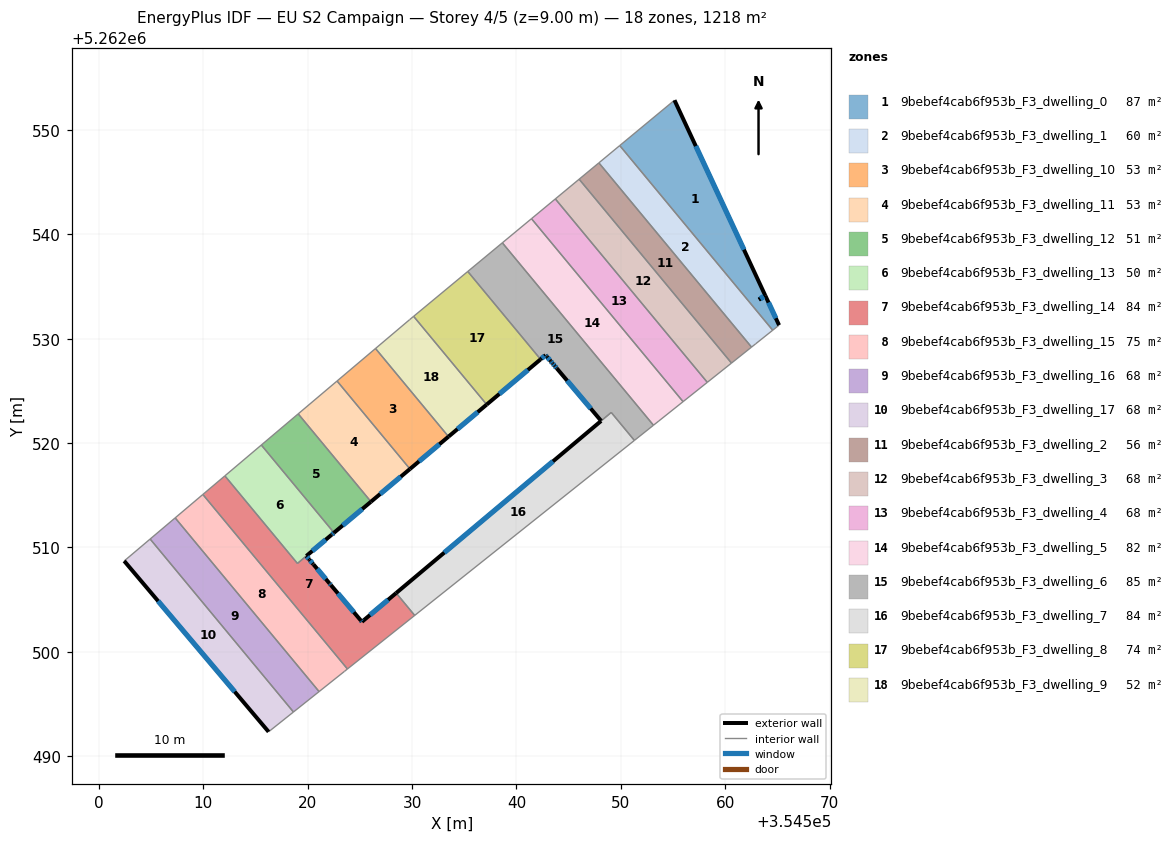
=== STOREY PLAN SPEC (per zone: floor XY polygon, exterior-wall plan segments, windows/doors) ===
zone 1: 9bebef4cab6f953b_F3_dwelling_0  (87.2 m²)
  floor: (354555.15, 5262552.85) (354565.17, 5262531.30) (354564.56, 5262530.82) (354549.90, 5262548.51)
  exterior wall: (354563.84, 5262534.14) – (354555.15, 5262552.85)  [20.6 m]
    window: (354561.80, 5262538.53) – (354557.19, 5262548.46)  [17.4 m²]
  exterior wall: (354563.23, 5262533.75) – (354563.84, 5262534.14)  [0.7 m]
    window: (354563.37, 5262533.84) – (354563.70, 5262534.05)  [0.6 m²]
  exterior wall: (354563.23, 5262533.75) – (354563.85, 5262534.14)  [0.7 m]
    window: (354563.38, 5262533.84) – (354563.70, 5262534.04)  [0.6 m²]
  exterior wall: (354565.17, 5262531.30) – (354563.85, 5262534.14)  [3.1 m]
    window: (354564.86, 5262531.97) – (354564.16, 5262533.47)  [2.6 m²]
  interior walls: 3
zone 2: 9bebef4cab6f953b_F3_dwelling_1  (59.6 m²)
  floor: (354549.90, 5262548.51) (354564.56, 5262530.82) (354562.92, 5262529.51) (354562.53, 5262529.20) (354547.90, 5262546.85)
  interior walls: 5
zone 3: 9bebef4cab6f953b_F3_dwelling_10  (52.9 m²)
  floor: (354526.50, 5262529.07) (354533.49, 5262520.62) (354529.80, 5262517.52) (354522.82, 5262525.95)
  exterior wall: (354529.80, 5262517.52) – (354533.49, 5262520.62)  [4.8 m]
    window: (354530.67, 5262518.25) – (354532.63, 5262519.89)  [4.1 m²]
  interior walls: 3
zone 4: 9bebef4cab6f953b_F3_dwelling_11  (53.3 m²)
  floor: (354522.82, 5262525.95) (354529.80, 5262517.52) (354526.07, 5262514.39) (354519.09, 5262522.80)
  exterior wall: (354526.07, 5262514.39) – (354529.80, 5262517.52)  [4.9 m]
    window: (354526.94, 5262515.12) – (354528.92, 5262516.78)  [4.1 m²]
  interior walls: 3
zone 5: 9bebef4cab6f953b_F3_dwelling_12  (50.5 m²)
  floor: (354519.09, 5262522.80) (354526.07, 5262514.39) (354522.52, 5262511.41) (354515.56, 5262519.82)
  exterior wall: (354522.52, 5262511.41) – (354526.07, 5262514.39)  [4.6 m]
    window: (354523.36, 5262512.11) – (354525.24, 5262513.69)  [3.9 m²]
  interior walls: 3
zone 6: 9bebef4cab6f953b_F3_dwelling_13  (49.9 m²)
  floor: (354515.56, 5262519.82) (354522.52, 5262511.41) (354522.29, 5262511.22) (354519.02, 5262508.47) (354512.07, 5262516.86)
  exterior wall: (354522.29, 5262511.22) – (354522.52, 5262511.41)  [0.3 m]
    window: (354522.35, 5262511.26) – (354522.47, 5262511.37)  [0.3 m²]
  exterior wall: (354519.88, 5262509.19) – (354522.29, 5262511.22)  [3.2 m]
    window: (354520.44, 5262509.66) – (354521.73, 5262510.74)  [2.7 m²]
  interior walls: 4
zone 7: 9bebef4cab6f953b_F3_dwelling_14  (84.5 m²)
  floor: (354528.48, 5262505.63) (354530.26, 5262503.49) (354523.81, 5262498.36) (354509.96, 5262515.08) (354512.07, 5262516.86) (354519.02, 5262508.47) (354519.87, 5262509.18) (354520.16, 5262508.84) (354520.53, 5262508.41) (354520.55, 5262508.38) (354522.10, 5262506.55) (354522.22, 5262506.40) (354525.10, 5262503.00) (354525.20, 5262502.88)
  exterior wall: (354520.16, 5262508.84) – (354519.87, 5262509.18)  [0.4 m]
    window: (354520.09, 5262508.92) – (354519.94, 5262509.10)  [0.4 m²]
  exterior wall: (354520.53, 5262508.41) – (354520.16, 5262508.84)  [0.6 m]
    window: (354520.44, 5262508.51) – (354520.25, 5262508.74)  [0.5 m²]
  exterior wall: (354520.55, 5262508.38) – (354520.53, 5262508.41)  [0.0 m]
  exterior wall: (354522.10, 5262506.55) – (354520.55, 5262508.38)  [2.4 m]
    window: (354521.73, 5262506.98) – (354520.91, 5262507.95)  [2.0 m²]
  exterior wall: (354522.22, 5262506.40) – (354522.10, 5262506.55)  [0.2 m]
    window: (354522.20, 5262506.44) – (354522.13, 5262506.52)  [0.2 m²]
  exterior wall: (354525.10, 5262503.00) – (354522.22, 5262506.40)  [4.5 m]
    window: (354524.43, 5262503.79) – (354522.90, 5262505.60)  [3.8 m²]
  exterior wall: (354525.20, 5262502.88) – (354525.10, 5262503.00)  [0.1 m]
    window: (354525.18, 5262502.91) – (354525.13, 5262502.97)  [0.1 m²]
  exterior wall: (354528.48, 5262505.63) – (354525.20, 5262502.88)  [4.3 m]
    window: (354527.71, 5262504.99) – (354525.97, 5262503.53)  [3.6 m²]
  interior walls: 6
zone 8: 9bebef4cab6f953b_F3_dwelling_15  (75.3 m²)
  floor: (354509.96, 5262515.08) (354523.81, 5262498.36) (354523.54, 5262498.14) (354521.09, 5262496.19) (354507.30, 5262512.84)
  interior walls: 5
zone 9: 9bebef4cab6f953b_F3_dwelling_16  (67.7 m²)
  floor: (354507.30, 5262512.84) (354521.09, 5262496.19) (354518.64, 5262494.24) (354504.91, 5262510.81)
  interior walls: 4
zone 10: 9bebef4cab6f953b_F3_dwelling_17  (67.7 m²)
  floor: (354504.91, 5262510.81) (354518.64, 5262494.24) (354516.26, 5262492.34) (354502.42, 5262508.71)
  exterior wall: (354502.42, 5262508.71) – (354516.26, 5262492.34)  [21.4 m]
    window: (354505.67, 5262504.86) – (354513.01, 5262496.18)  [18.1 m²]
  interior walls: 3
zone 11: 9bebef4cab6f953b_F3_dwelling_2  (56.2 m²)
  floor: (354547.90, 5262546.85) (354562.53, 5262529.20) (354560.61, 5262527.67) (354546.01, 5262545.29)
  interior walls: 4
zone 12: 9bebef4cab6f953b_F3_dwelling_3  (67.7 m²)
  floor: (354546.01, 5262545.29) (354560.61, 5262527.67) (354558.29, 5262525.82) (354543.73, 5262543.40)
  interior walls: 4
zone 13: 9bebef4cab6f953b_F3_dwelling_4  (67.7 m²)
  floor: (354543.73, 5262543.40) (354558.29, 5262525.82) (354555.97, 5262523.97) (354541.45, 5262541.50)
  interior walls: 4
zone 14: 9bebef4cab6f953b_F3_dwelling_5  (82.4 m²)
  floor: (354541.45, 5262541.50) (354555.97, 5262523.97) (354553.64, 5262522.12) (354553.13, 5262521.71) (354538.65, 5262539.19)
  interior walls: 5
zone 15: 9bebef4cab6f953b_F3_dwelling_6  (85.1 m²)
  floor: (354538.65, 5262539.19) (354553.13, 5262521.71) (354551.31, 5262520.26) (354549.09, 5262522.94) (354548.12, 5262522.13) (354543.86, 5262527.17) (354543.67, 5262527.40) (354543.48, 5262527.63) (354543.28, 5262527.86) (354542.92, 5262528.29) (354542.90, 5262528.32) (354542.80, 5262528.43) (354542.32, 5262528.03) (354535.34, 5262536.45)
  exterior wall: (354543.86, 5262527.17) – (354548.12, 5262522.13)  [6.6 m]
    window: (354544.86, 5262525.99) – (354547.12, 5262523.31)  [5.6 m²]
  exterior wall: (354543.67, 5262527.40) – (354543.86, 5262527.17)  [0.3 m]
    window: (354543.71, 5262527.35) – (354543.82, 5262527.22)  [0.3 m²]
  exterior wall: (354543.48, 5262527.63) – (354543.67, 5262527.40)  [0.3 m]
    window: (354543.52, 5262527.58) – (354543.62, 5262527.45)  [0.3 m²]
  exterior wall: (354543.28, 5262527.86) – (354543.48, 5262527.63)  [0.3 m]
    window: (354543.33, 5262527.80) – (354543.43, 5262527.68)  [0.3 m²]
  exterior wall: (354542.92, 5262528.29) – (354543.28, 5262527.86)  [0.6 m]
    window: (354543.01, 5262528.19) – (354543.20, 5262527.96)  [0.5 m²]
  exterior wall: (354542.90, 5262528.32) – (354542.92, 5262528.29)  [0.0 m]
  exterior wall: (354542.80, 5262528.43) – (354542.90, 5262528.32)  [0.2 m]
    window: (354542.82, 5262528.40) – (354542.87, 5262528.34)  [0.1 m²]
  exterior wall: (354542.32, 5262528.03) – (354542.80, 5262528.43)  [0.6 m]
    window: (354542.43, 5262528.12) – (354542.69, 5262528.34)  [0.5 m²]
  interior walls: 6
zone 16: 9bebef4cab6f953b_F3_dwelling_7  (84.3 m²)
  floor: (354549.09, 5262522.93) (354551.31, 5262520.26) (354530.26, 5262503.49) (354528.48, 5262505.63) (354548.12, 5262522.13)
  exterior wall: (354548.12, 5262522.12) – (354528.48, 5262505.63)  [25.6 m]
    window: (354543.50, 5262518.25) – (354533.09, 5262509.51)  [21.6 m²]
  interior walls: 4
zone 17: 9bebef4cab6f953b_F3_dwelling_8  (73.8 m²)
  floor: (354535.34, 5262536.45) (354542.32, 5262528.03) (354537.15, 5262523.69) (354530.15, 5262532.15)
  exterior wall: (354537.15, 5262523.69) – (354542.32, 5262528.03)  [6.7 m]
    window: (354538.37, 5262524.71) – (354541.10, 5262527.01)  [5.7 m²]
  interior walls: 3
zone 18: 9bebef4cab6f953b_F3_dwelling_9  (52.4 m²)
  floor: (354530.15, 5262532.15) (354537.15, 5262523.69) (354533.49, 5262520.62) (354526.50, 5262529.07) (354529.76, 5262531.82)
  exterior wall: (354533.49, 5262520.62) – (354537.15, 5262523.69)  [4.8 m]
    window: (354534.35, 5262521.34) – (354536.29, 5262522.97)  [4.0 m²]
  interior walls: 4

=== DERIVED (storey summary) ===
Building: EU S2 Campaign
Storey: 4 of 5  (floor level z = 9.00 m)
Storey gross floor area: 1218.1 m²
Zones on this storey: 18
  - 9bebef4cab6f953b_F3_dwelling_0: floor 87.2 m²; exterior wall 25.2 m (75.6 m²); 4 window(s) 21.3 m²; WWR 28.1%
  - 9bebef4cab6f953b_F3_dwelling_1: floor 59.6 m²
  - 9bebef4cab6f953b_F3_dwelling_10: floor 52.9 m²; exterior wall 4.8 m (14.5 m²); 1 window(s) 4.1 m²; WWR 28.1%
  - 9bebef4cab6f953b_F3_dwelling_11: floor 53.3 m²; exterior wall 4.9 m (14.6 m²); 1 window(s) 4.1 m²; WWR 28.1%
  - 9bebef4cab6f953b_F3_dwelling_12: floor 50.5 m²; exterior wall 4.6 m (13.9 m²); 1 window(s) 3.9 m²; WWR 28.1%
  - 9bebef4cab6f953b_F3_dwelling_13: floor 49.9 m²; exterior wall 3.5 m (10.4 m²); 2 window(s) 2.9 m²; WWR 28.1%
  - 9bebef4cab6f953b_F3_dwelling_14: floor 84.5 m²; exterior wall 12.5 m (37.6 m²); 7 window(s) 10.6 m²; WWR 28.1%
  - 9bebef4cab6f953b_F3_dwelling_15: floor 75.3 m²
  - 9bebef4cab6f953b_F3_dwelling_16: floor 67.7 m²
  - 9bebef4cab6f953b_F3_dwelling_17: floor 67.7 m²; exterior wall 21.4 m (64.3 m²); 1 window(s) 18.1 m²; WWR 28.1%
  - 9bebef4cab6f953b_F3_dwelling_2: floor 56.2 m²
  - 9bebef4cab6f953b_F3_dwelling_3: floor 67.7 m²
  - 9bebef4cab6f953b_F3_dwelling_4: floor 67.7 m²
  - 9bebef4cab6f953b_F3_dwelling_5: floor 82.4 m²
  - 9bebef4cab6f953b_F3_dwelling_6: floor 85.1 m²; exterior wall 8.9 m (26.6 m²); 7 window(s) 7.5 m²; WWR 28.0%
  - 9bebef4cab6f953b_F3_dwelling_7: floor 84.3 m²; exterior wall 25.6 m (76.9 m²); 1 window(s) 21.6 m²; WWR 28.1%
  - 9bebef4cab6f953b_F3_dwelling_8: floor 73.8 m²; exterior wall 6.7 m (20.2 m²); 1 window(s) 5.7 m²; WWR 28.1%
  - 9bebef4cab6f953b_F3_dwelling_9: floor 52.4 m²; exterior wall 4.8 m (14.3 m²); 1 window(s) 4.0 m²; WWR 28.1%
Zone adjacency (shared interzone walls):
  - 9bebef4cab6f953b_F3_dwelling_0 ↔ 9bebef4cab6f953b_F3_dwelling_1
  - 9bebef4cab6f953b_F3_dwelling_1 ↔ 9bebef4cab6f953b_F3_dwelling_2
  - 9bebef4cab6f953b_F3_dwelling_10 ↔ 9bebef4cab6f953b_F3_dwelling_11
  - 9bebef4cab6f953b_F3_dwelling_10 ↔ 9bebef4cab6f953b_F3_dwelling_9
  - 9bebef4cab6f953b_F3_dwelling_11 ↔ 9bebef4cab6f953b_F3_dwelling_12
  - 9bebef4cab6f953b_F3_dwelling_12 ↔ 9bebef4cab6f953b_F3_dwelling_13
  - 9bebef4cab6f953b_F3_dwelling_13 ↔ 9bebef4cab6f953b_F3_dwelling_14
  - 9bebef4cab6f953b_F3_dwelling_14 ↔ 9bebef4cab6f953b_F3_dwelling_15
  - 9bebef4cab6f953b_F3_dwelling_14 ↔ 9bebef4cab6f953b_F3_dwelling_7
  - 9bebef4cab6f953b_F3_dwelling_15 ↔ 9bebef4cab6f953b_F3_dwelling_16
  - 9bebef4cab6f953b_F3_dwelling_16 ↔ 9bebef4cab6f953b_F3_dwelling_17
  - 9bebef4cab6f953b_F3_dwelling_2 ↔ 9bebef4cab6f953b_F3_dwelling_3
  - 9bebef4cab6f953b_F3_dwelling_3 ↔ 9bebef4cab6f953b_F3_dwelling_4
  - 9bebef4cab6f953b_F3_dwelling_4 ↔ 9bebef4cab6f953b_F3_dwelling_5
  - 9bebef4cab6f953b_F3_dwelling_5 ↔ 9bebef4cab6f953b_F3_dwelling_6
  - 9bebef4cab6f953b_F3_dwelling_6 ↔ 9bebef4cab6f953b_F3_dwelling_7
  - 9bebef4cab6f953b_F3_dwelling_6 ↔ 9bebef4cab6f953b_F3_dwelling_8
  - 9bebef4cab6f953b_F3_dwelling_8 ↔ 9bebef4cab6f953b_F3_dwelling_9